6-way image classification set "trash_cls_dataset" from GitHub (leexymon/YOLO-GARBAGE); label vocabulary: cardboard, glass, metal, paper, plastic, trash.

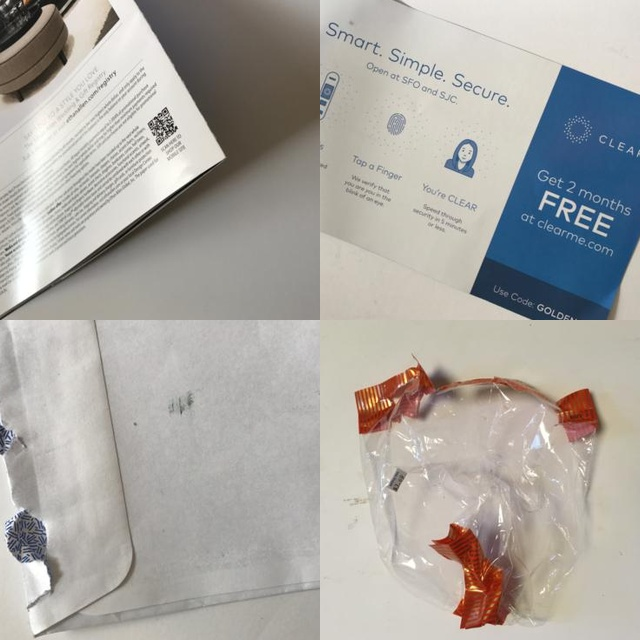
Label: paper

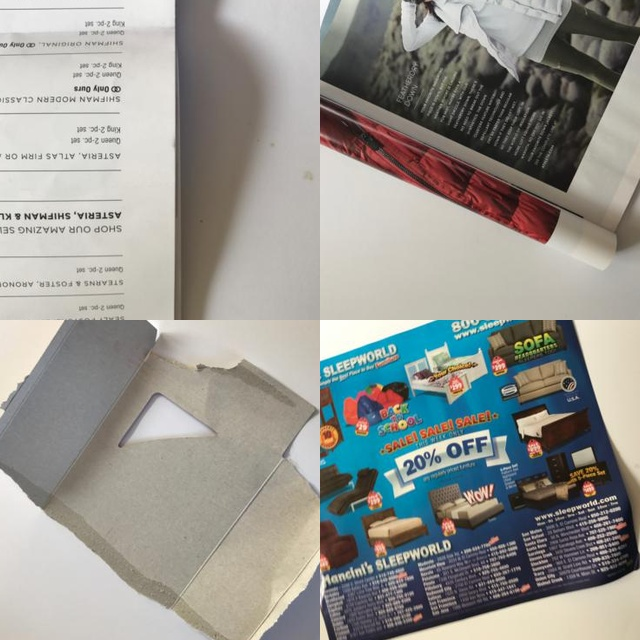
Label: paper

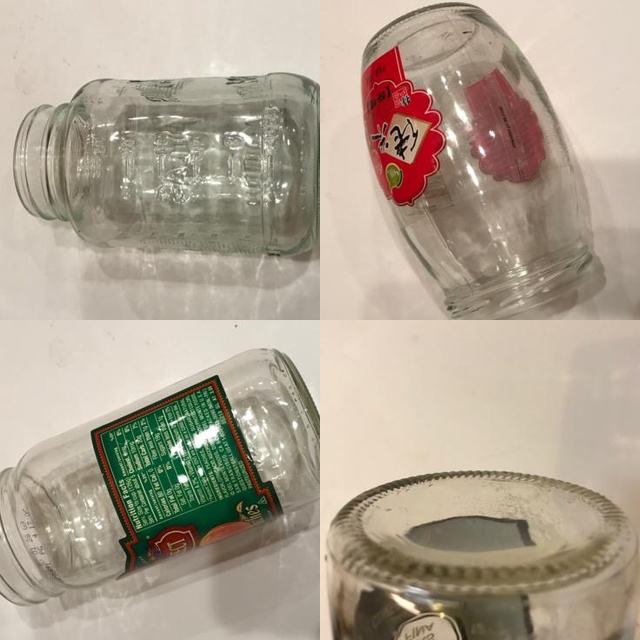
Label: glass

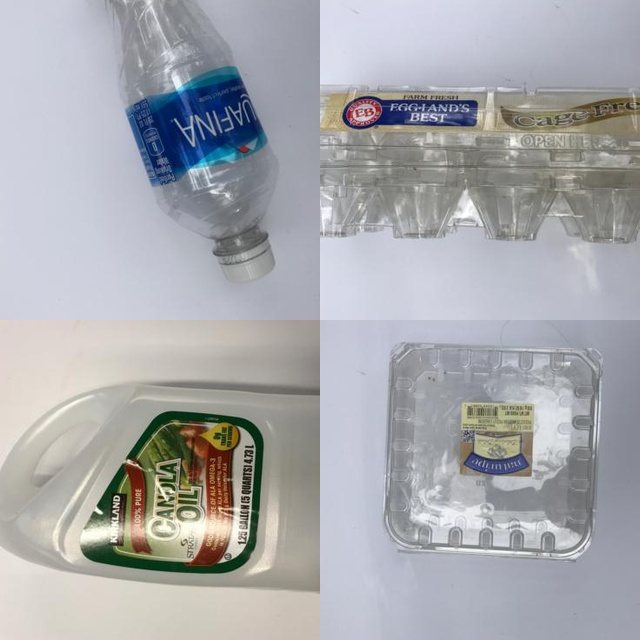
Label: plastic

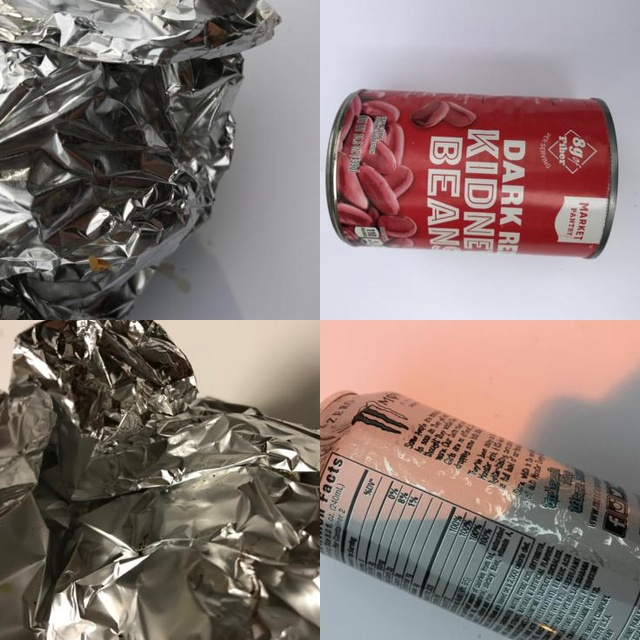
Label: metal

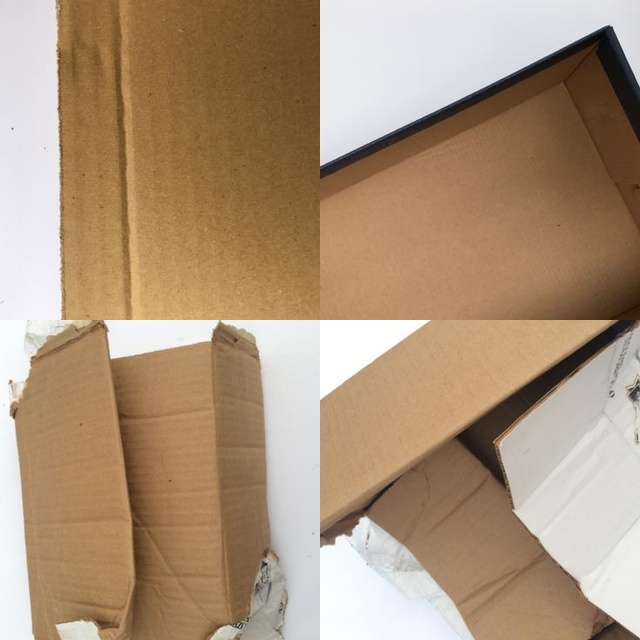
Label: cardboard
